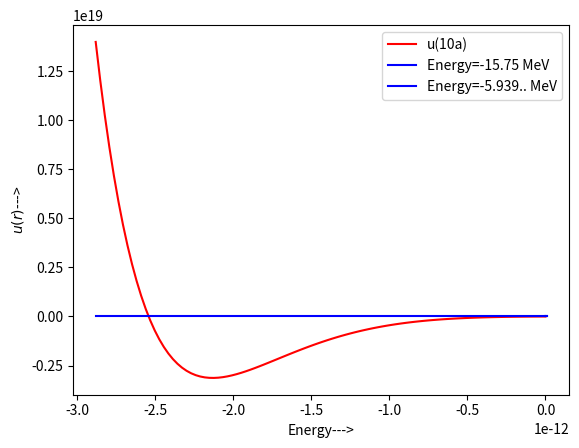

Generate this figure with matplotlib:
import numpy as np 
import math as m
import matplotlib.pyplot as plt 

MeV=1.6*10**-13
fm=10**-15
c=3*10**8

V0=60*MeV
a=1.45*fm
h=197.92*MeV*fm/c
m=938*MeV/c**2


def V(r):
    if r<=a:
        return -V0 
    else: 
        return 0

def f(r,u,u1,E,V):
    s=2*m/h**2*(V(r)-E)*u
    return s


def RK4(f,r,u,u1,h,E,V):
    k1=h*u1
    j1=h*f(r,u,u1,E,V)
    k2=h*(u1+j1/2)
    j2=h*f(r+h/2,u+k1/2,u1+j1/2,E,V)
    k3=h*(u1+j2/2)
    j3=h*f(r+h/2,u+k2/2,u1+j2/2,E,V)
    k4=h*(u1+j3)
    j4=h*f(r+h,u+k3,u1+j3,E,V)
    u1+=1/6*(j1+2*j2+2*j3+j4)
    u+=1/6*(k1+2*k2+2*k3+k4)
    r+=h
    return r,u,u1 


N=1000
def U(r,r0,u0,u10,E,V):
    h=(r-r0)/N
    R,WF,WFS=[r0],[u0],[u10]
    for i in range(N):
        oput=RK4(f,r0,u0,u10,h,E,V)
        r0,u0,u10=oput[0],oput[1],oput[2]
        R.append(r0)
        WF.append(u0)
        WFS.append(u10)
    return R,WF,WFS


A=1#This is the amplitude of the wavefunction the value of which doesn't 
# matter. Derivative of u at r=0 is, u'(0)=Ak.
M=1000
E0=-V0*0.5
e=(0-E0)/M
r=10*a
for i in range(M):
    E=E0+e*i
    k=np.sqrt(2*m*(V0+E))/h
    u10=A*k 
    WF_r=U(r,0,0,u10,E,V)[2][-1]
    if WF_r<10**(-19):
        print("Eigenvalue using shooting method is",E/MeV)
        break
    else:
        continue 

def u(E):
    k=np.sqrt(2*m*(V0+E))/h
    u10=A*k 
    s=U(r,0,0,u10,E,V)[2][-1]
    return s


E=np.linspace(-V0*0.3,0,100)
plt.plot(E,u(E),'r',label="u(10a)")
plt.plot(E,E*0,'b')
plt.xlabel("Energy--->")
plt.ylabel("u(10a)--->")
plt.legend()
plt.show()


E0=-15.75*MeV
k=np.sqrt(2*m*(V0+E0))/h
L=U(5*a,0,0,k*A,E0,V)
R,WF=L[0],L[1]
plt.plot(R,WF,'b',label="Energy=-15.75 MeV")
plt.xlabel("r--->")
plt.ylabel("$u(r)$--->")
plt.legend()
plt.show()

def V1(r):
    a,b,c=1,4,7
    Va,Vb,Vc=-10.463*MeV,-1650.6*MeV,6484.3*MeV
    x=0.7/fm*r
    return (Va*np.exp(-a*x)+Vb*np.exp(-b*x)+Vc*np.exp(-c*x))/x

A=1
V10=60*MeV
E10=-5.94*MeV
k1=np.sqrt(2*m*(-E10))/h
L=U(0.2*a,5*a,0,-k1*A,E10,V1)
R,WF=L[0],L[1]
plt.plot(R,WF,'b',label="Energy=-5.939.. MeV")
plt.xlabel("Energy--->")
plt.ylabel("$u(r)$--->")
plt.legend()
plt.show()

    
M=1000
E0=-V10*0.5
e=(0-E0)/M
for i in range(M):
    E=E0+e*i
    k1=np.sqrt(2*m*(-E))/h
    u10=A*k1
    WF_r=U(0.1*a,10*a,0,u10,E,V1)[2][-1]
    if WF_r<1:
        print("Eigenvalue using shooting method is",E/MeV)
        break
    else:
        continue 






   

        


